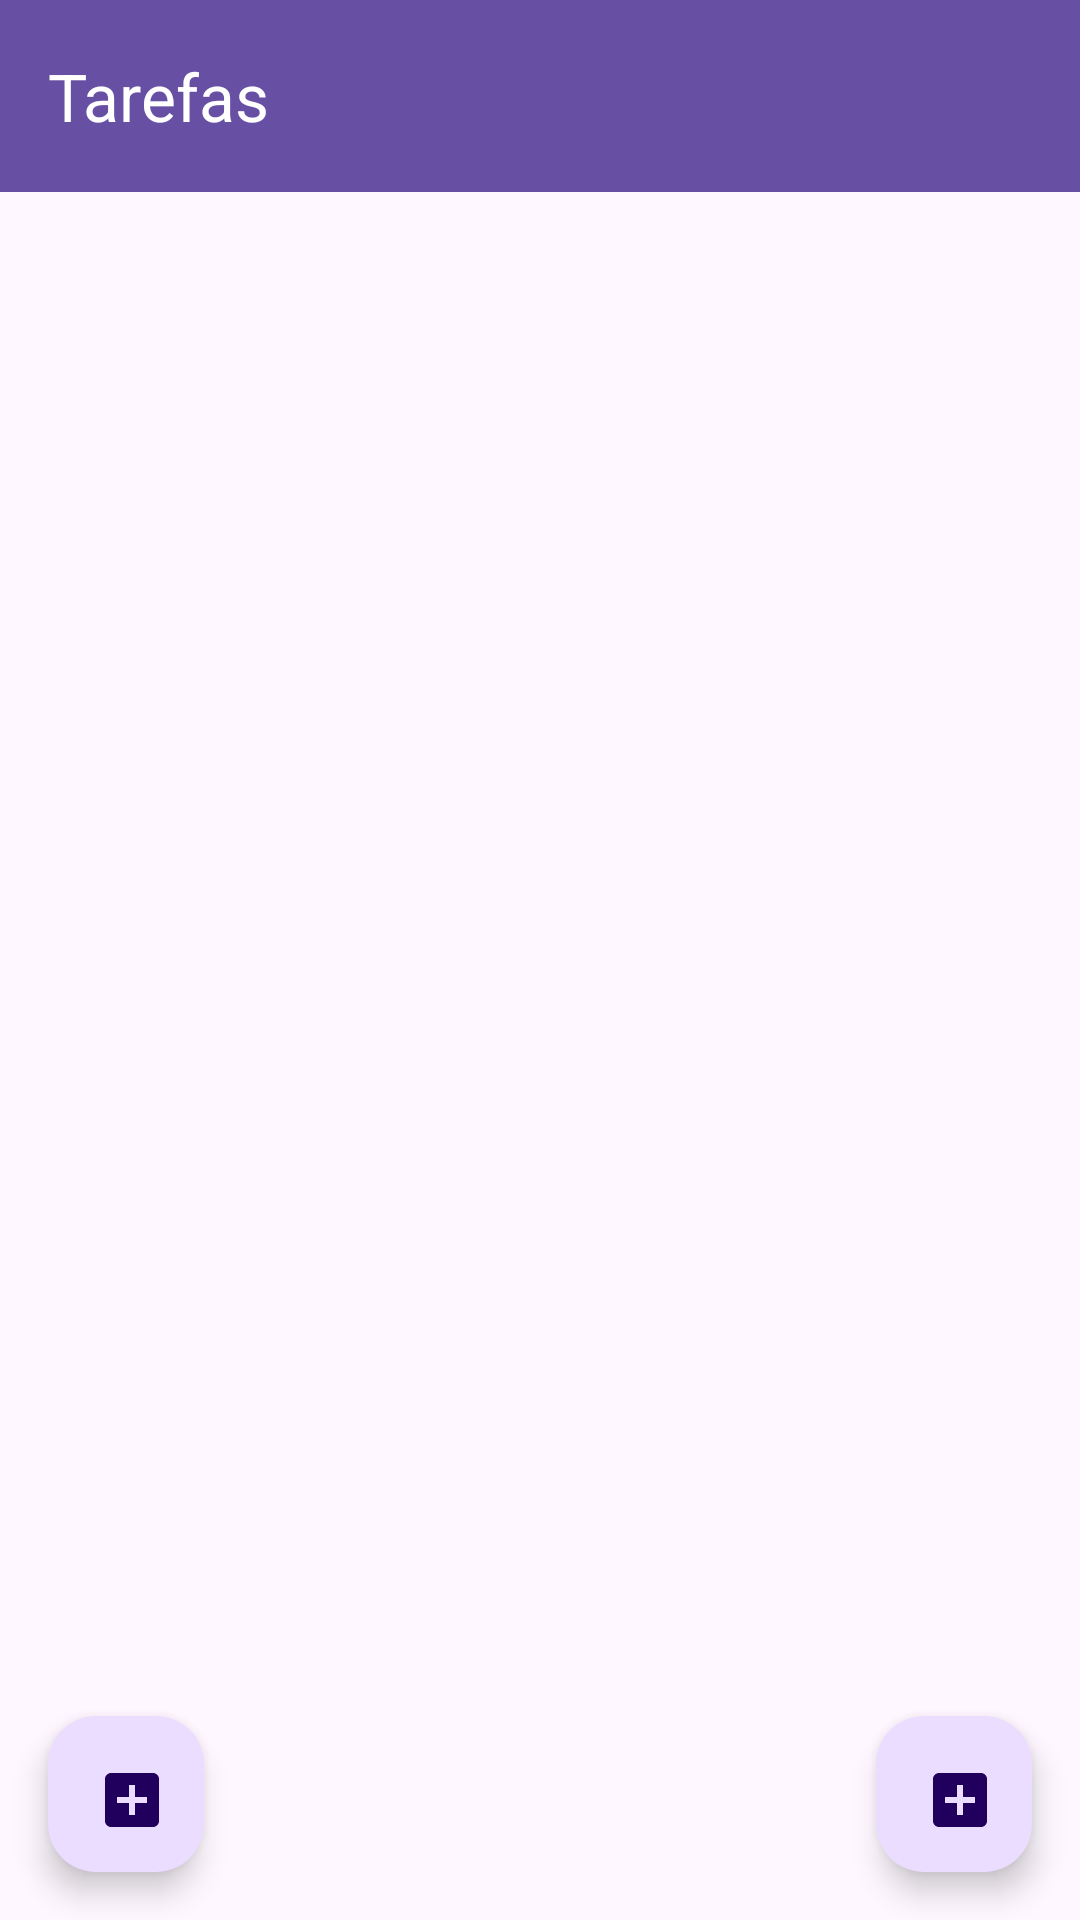

Layout XML and referenced resources for this Android screen:
<!-- AndroidManifest.xml: application theme Theme.DOMOB -->
<!-- res/layout/activity_main.xml -->
<?xml version="1.0" encoding="utf-8"?>
<androidx.constraintlayout.widget.ConstraintLayout xmlns:android="http://schemas.android.com/apk/res/android"
    xmlns:app="http://schemas.android.com/apk/res-auto"
    xmlns:tools="http://schemas.android.com/tools"
    android:id="@+id/main"
    android:layout_width="match_parent"
    android:layout_height="match_parent"
    tools:context=".MainActivity">

    <androidx.appcompat.widget.Toolbar
        android:id="@+id/toolbar"
        android:layout_width="0dp"
        android:layout_height="wrap_content"
        android:background="?attr/colorPrimary"
        android:theme="@style/ThemeOverlay.AppCompat.Dark.ActionBar"
        android:popupTheme="@style/ThemeOverlay.AppCompat.Light"
        app:layout_constraintTop_toTopOf="parent"
        app:layout_constraintStart_toStartOf="parent"
        app:layout_constraintEnd_toEndOf="parent"
        app:title="Tarefas" />

    <androidx.recyclerview.widget.RecyclerView
        android:id="@+id/reciclerView"
        android:layout_width="0dp"
        android:layout_height="0dp"
        android:layout_marginTop="8dp"
        app:layout_constraintTop_toBottomOf="@id/toolbar"
        app:layout_constraintBottom_toBottomOf="parent"
        app:layout_constraintEnd_toEndOf="parent"
        app:layout_constraintStart_toStartOf="parent"
        app:layout_constraintVertical_bias="1.0" />

    <com.google.android.material.floatingactionbutton.FloatingActionButton
        android:id="@+id/floatingActionButton"
        android:layout_width="54dp"
        android:layout_height="52dp"
        android:clickable="true"
        android:focusable="true"
        android:contentDescription="@string/add_item"
        app:srcCompat="@drawable/ic_adiciona"
        app:layout_constraintEnd_toEndOf="parent"
        app:layout_constraintBottom_toBottomOf="parent"
        android:layout_margin="16dp"/>

    <com.google.android.material.floatingactionbutton.FloatingActionButton
        android:id="@+id/floatingActionButtonAddAtributo"
        android:layout_width="54dp"
        android:layout_height="52dp"
        android:clickable="true"
        android:focusable="true"
        android:contentDescription="Add Atributo"
        app:srcCompat="@drawable/ic_adiciona"
        app:layout_constraintStart_toStartOf="parent"
        app:layout_constraintBottom_toBottomOf="parent"
        android:layout_margin="16dp"/>

</androidx.constraintlayout.widget.ConstraintLayout>
<!-- resources referenced by this layout -->
<resources>
  <!-- drawable ic_adiciona (drawable) -->
  <vector xmlns:android="http://schemas.android.com/apk/res/android" android:height="24dp" android:tint="#00B064" android:viewportHeight="24" android:viewportWidth="24" android:width="24dp">
        
      <path android:fillColor="@android:color/white" android:pathData="M19,3L5,3c-1.11,0 -2,0.9 -2,2v14c0,1.1 0.89,2 2,2h14c1.1,0 2,-0.9 2,-2L21,5c0,-1.1 -0.9,-2 -2,-2zM17,13h-4v4h-2v-4L7,13v-2h4L11,7h2v4h4v2z"/>
      
  </vector>
  <string name="add_item">Adiciona</string>
  <style name="Theme.DOMOB" parent="Base.Theme.DOMOB" />
  <style name="Base.Theme.DOMOB" parent="Theme.Material3.DayNight.NoActionBar">
          
          
      </style>
</resources>
